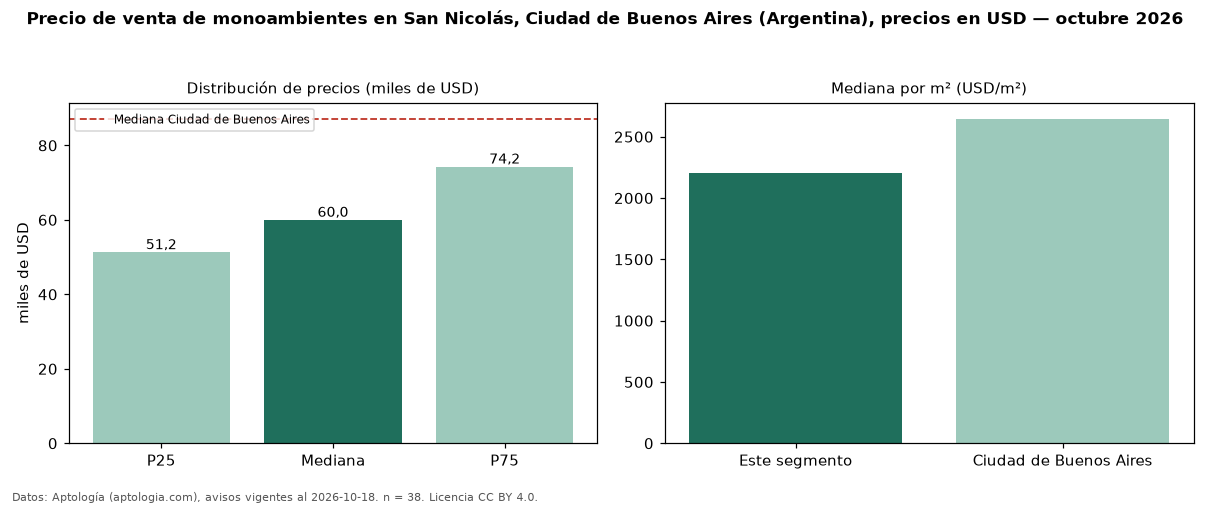

Source data for this figure (header and first rows):
seccion, metrica, valor, moneda, n
precio, p25, 51250, USD, 38
precio, mediana, 59950, USD, 38
precio, p75, 74250, USD, 38
precio, minimo, 38000, USD, 38
precio, maximo, 199000, USD, 38
m2, mediana_precio_m2, 2202, USD, 36
m2, area_mediana_m2, 30.0, m2, 36
banos, mediana_banos, 1.0, , 
ciudad, mediana_ciudad_referencia, 87150, USD, 
ciudad, mediana_m2_ciudad, 2646, USD, 
fuente, fecha_datos, 2026-10-18, , 
fuente, atribucion, https://www.aptologia.com/ar, , 
fuente, licencia, CC BY 4.0, , 
